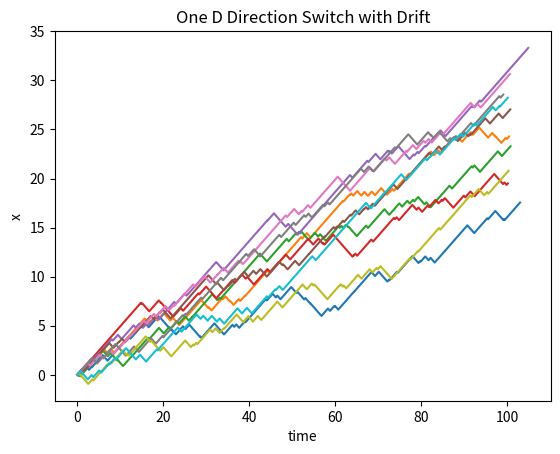
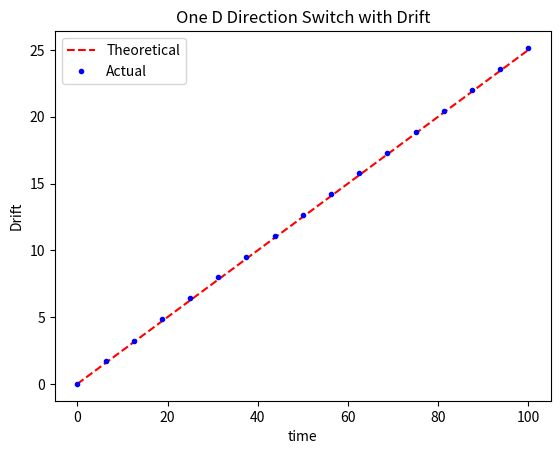
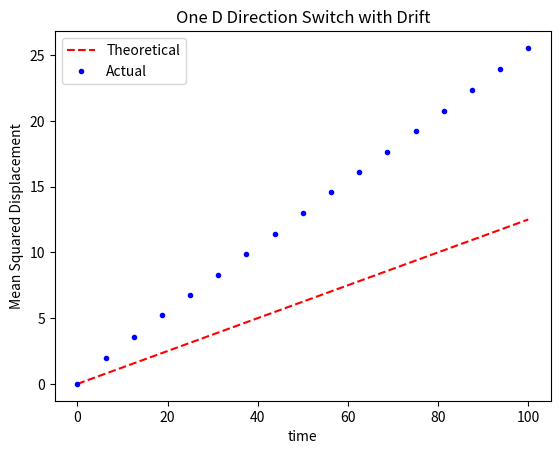

Source code (Python) for these figures, in order:
#!/usr/bin/env python3
"""
One Dimensional Direction Switcher with Drift: 
This script is an algorithm to simulate movement of an object (say, bacterium)
that switches between moving in a one dimensional line with velocity v but 
randomly switches direction by an exponential process with rate constants 
kplus and kminus.

Figures produced:
 - Figure 1: Sample Trajectories
 - Figure 2: Root Mean Squared Displacement (theoretical and actual)

We leverage the Chapter 04 one_d_direction_switcher.py to create this simulation

TO DO: The variance does not seem right
"""

# =============================================================================
# Packages
# =============================================================================
import numpy as np
import matplotlib.pyplot as plt
rng = np.random.default_rng()

# =============================================================================
# Direction Switcher
# =============================================================================
def xtTrajectory(v, kp, km, tmax, Ntmax):
	"""
	Pass one particle through a direction switcher where a particle moves with 
	velocity v while moving and switches with rates km and kp

	Inputs:
		v (float): Velocity particle moves while moving
		km (float): Rate at which particle switches from right to leftt motion
		kp (fl oat): Rate at which particle switches from left to right motion
		tmax (float): Maximum time
		Ntmax (int): Maximum Number of time steps for the simulation
                
	Outputs:
		t (ndarray): time trajectory for a single particle
		x (ndarray): space trajectory for a single particle
	Note that time steps are random (via Gillespie) so t output is different each time
	"""
	# --- Initialization
	x = np.zeros( Ntmax+1 )
	t = np.zeros( Ntmax+1 )
	kt = 0
	# --- Each cycle: move right, switch, move left, switch
	while t[kt] < tmax:
		# --- One cycle
		R = rng.uniform(0, 1, 2)

		dt1 = - np.log(R[0])/km # time moving right
		dt2 = - np.log(R[1])/kp # time moving left
		dx1 = v*dt1				# distance right	
		dx2 = -v*dt2			# distance left

		x[kt+1] = x[kt] + dx1
		x[kt+2] = x[kt+1] + dx2
		t[kt+1] = t[kt] + dt1
		t[kt+2] = t[kt+1] + dt2
	
		kt = kt+2
	return t[:kt], x[:kt]		


# =============================================================================
# Main Simulation Function
# =============================================================================
def one_d_direction_switcher_w_drift():
	# --- Global Parameters
	Np = 1000	    # particles
	kminus = 0.5    # switch rate R to L
	kplus = 1.5	    # switch rate L to R
	v = .5			# velocity while moving
	tmax = 100		# maximum time
	Ntmax = 5000	# maximum steps (big, just to preallocate arrays)
	
	# --- Parameters for interpolating to uniform mesh
	ntt = 2**4
	tt = np.linspace(0, tmax, ntt+1)
	X = np.zeros( (ntt+1, Np) )

	# --- Initialize Plot for ten trajectories
	fig1, ax1 = plt.subplots()
	ax1.set(xlabel = 'time', ylabel = 'x',
			title = 'One D Direction Switch with Drift')

	# -- Run through Np trajectories, compute the actual mean-squared displacement
	for kp in range(Np):
		t, x = xtTrajectory(v, kplus, kminus, tmax, Ntmax)
		# --- Plot ten such trajectories
		if kp < 10:
			ax1.plot(t, x)
		# --- Do the interpolation
		X[:, kp] = np.interp(tt, t, x)

	# --- Compute the mean, variance
	Xdrift = np.mean(X, 1)
	Xvar = np.var(X, 1)

	# --- Do some statistics
	Xrms = np.sqrt(np.mean(X**2, 1))

	
	# --- Drift: we expect veff = v*(kplus + kminus)/(kplus + kminus)
	veff = v*(kplus - kminus)/(kplus + kminus)
	Xdrift_theory = veff*tt
	fig2, ax2 = plt.subplots()
	ax2.plot(tt, Xdrift_theory, '--r', label='Theoretical')
	ax2.plot(tt, Xdrift,'.b', label='Actual')
	ax2.set(xlabel = 'time', ylabel = 'Drift',
				title = 'One D Direction Switch with Drift')
	ax2.legend()

	# --- Mean Squared Displacement: we expect Deff = v^2/(kplus + kminus), 
	Deff = v**2/(kplus + kminus)
	Xrms_theory = Deff*tt

	fig3, ax3 = plt.subplots()
	ax3.plot(tt, Xrms_theory , '--r', label='Theoretical')
	ax3.plot(tt, Xrms,'.b', label='Actual')
	ax3.set(xlabel = 'time', ylabel = 'Mean Squared Displacement',
				title = 'One D Direction Switch with Drift')
	ax3.legend()

	plt.show()
# =============================================================================
# Execute the simulation if the script is run directly
# =============================================================================
if __name__ == "__main__":
    one_d_direction_switcher_w_drift()
